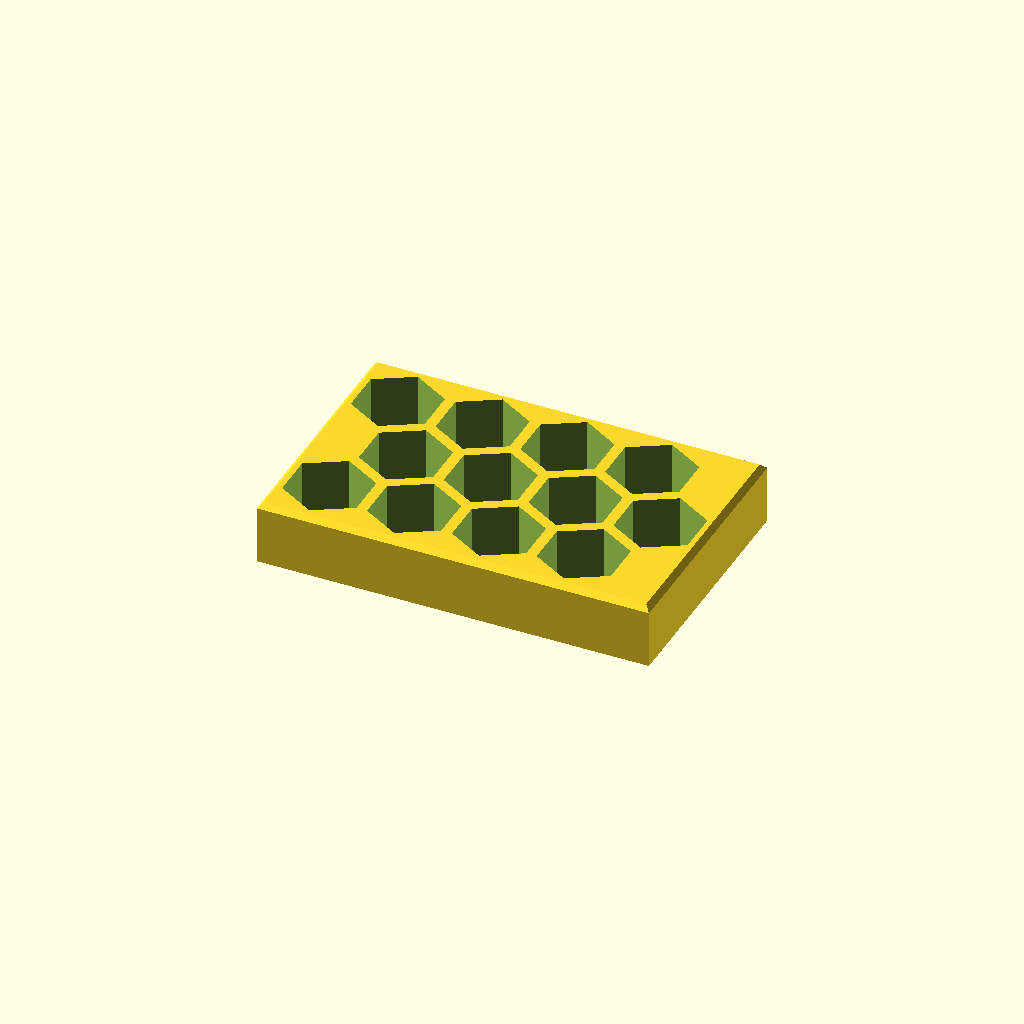
Cell 1: the model at its default parameters.
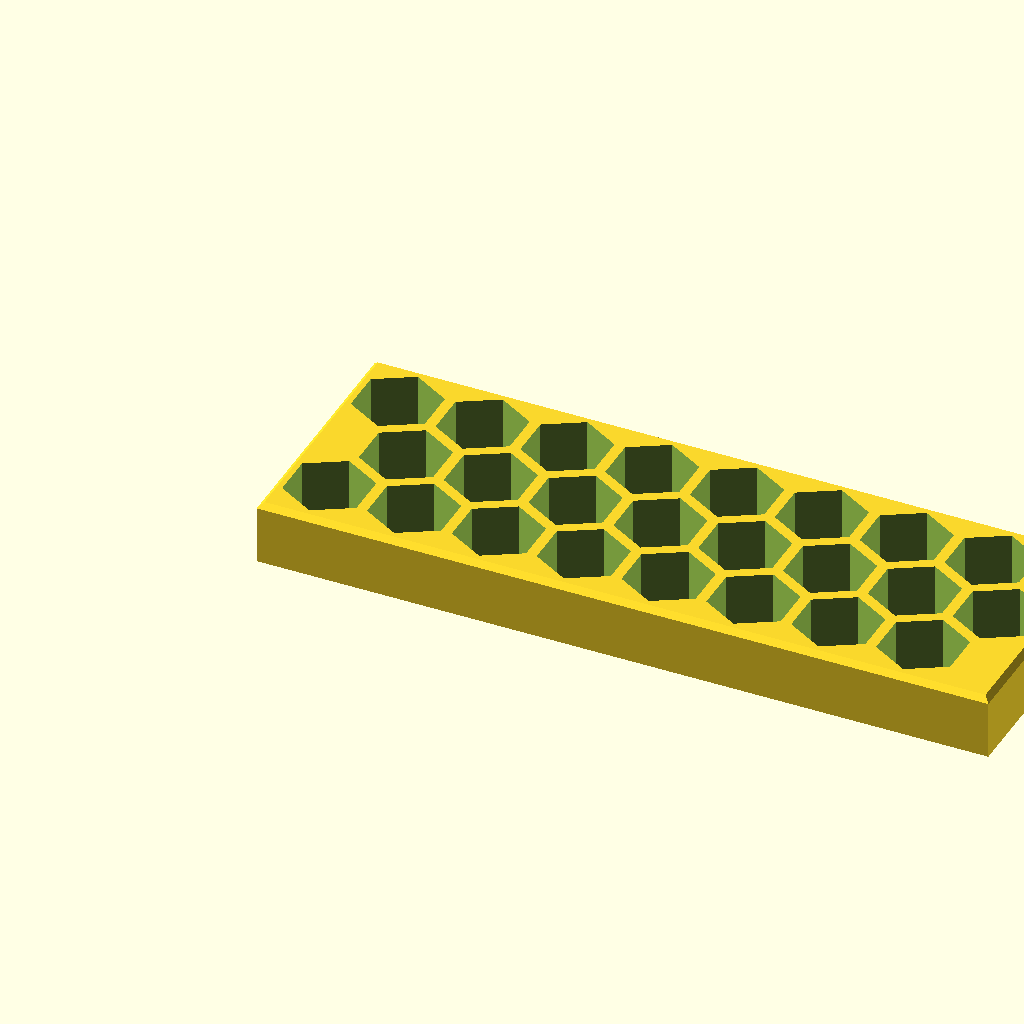
Cell 2 — cols set to 8, the other parameters unchanged.
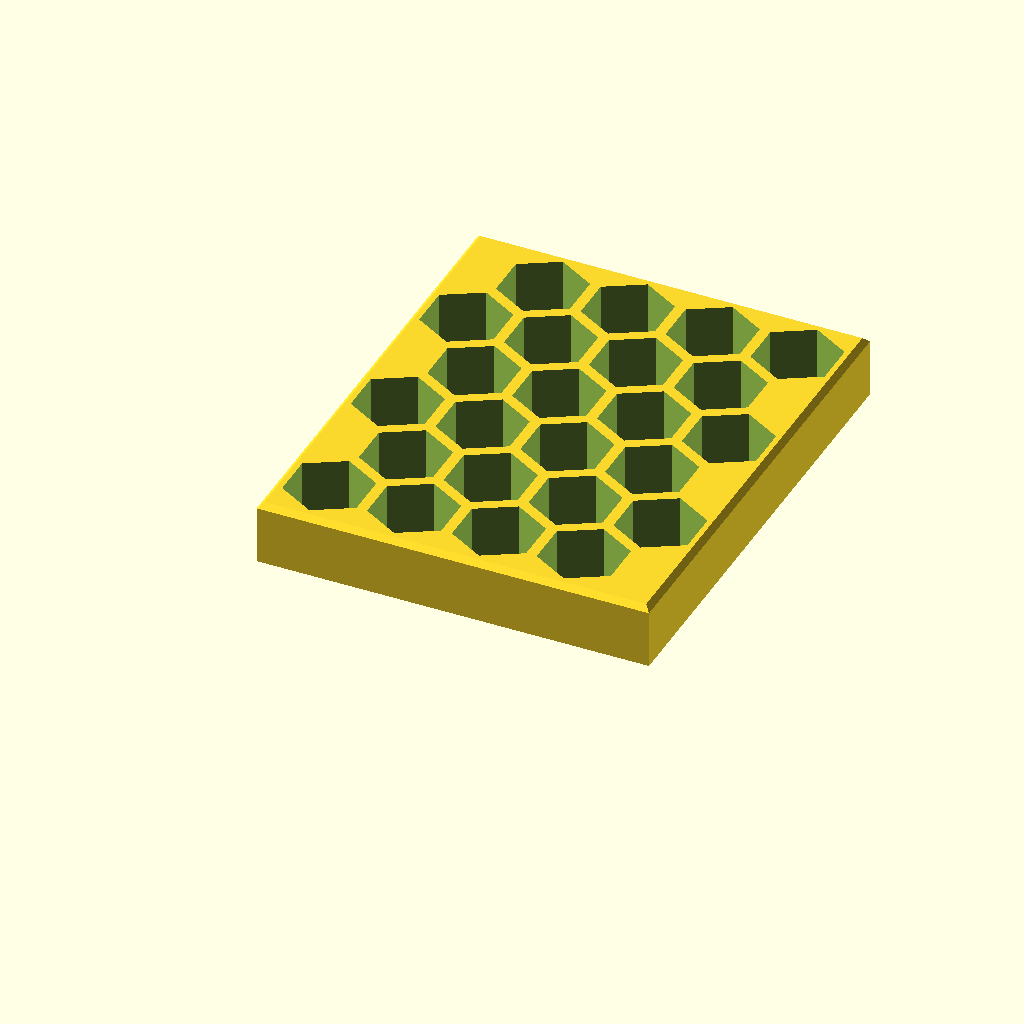
Cell 3 — rows set to 6, the other parameters unchanged.
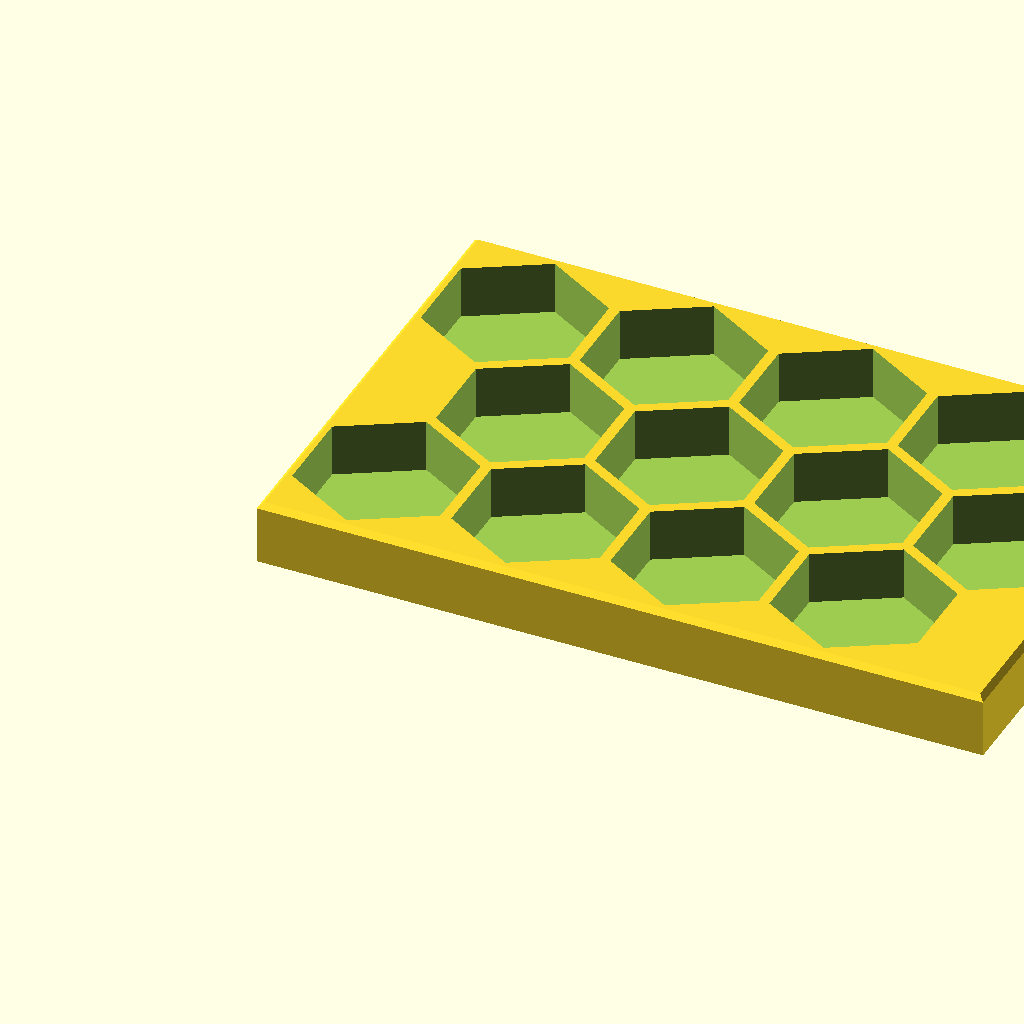
Cell 4: the same model with across = 28.
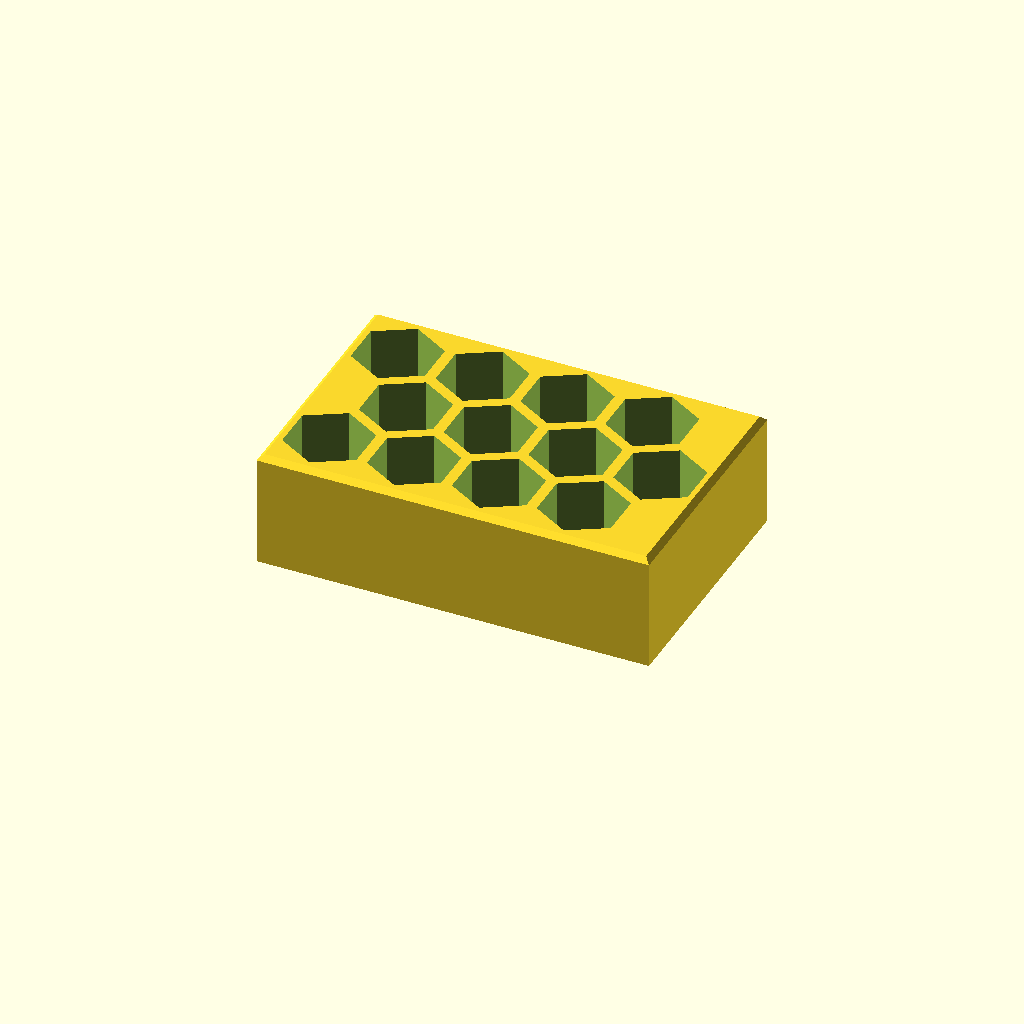
Cell 5: the same model with depth = 20.
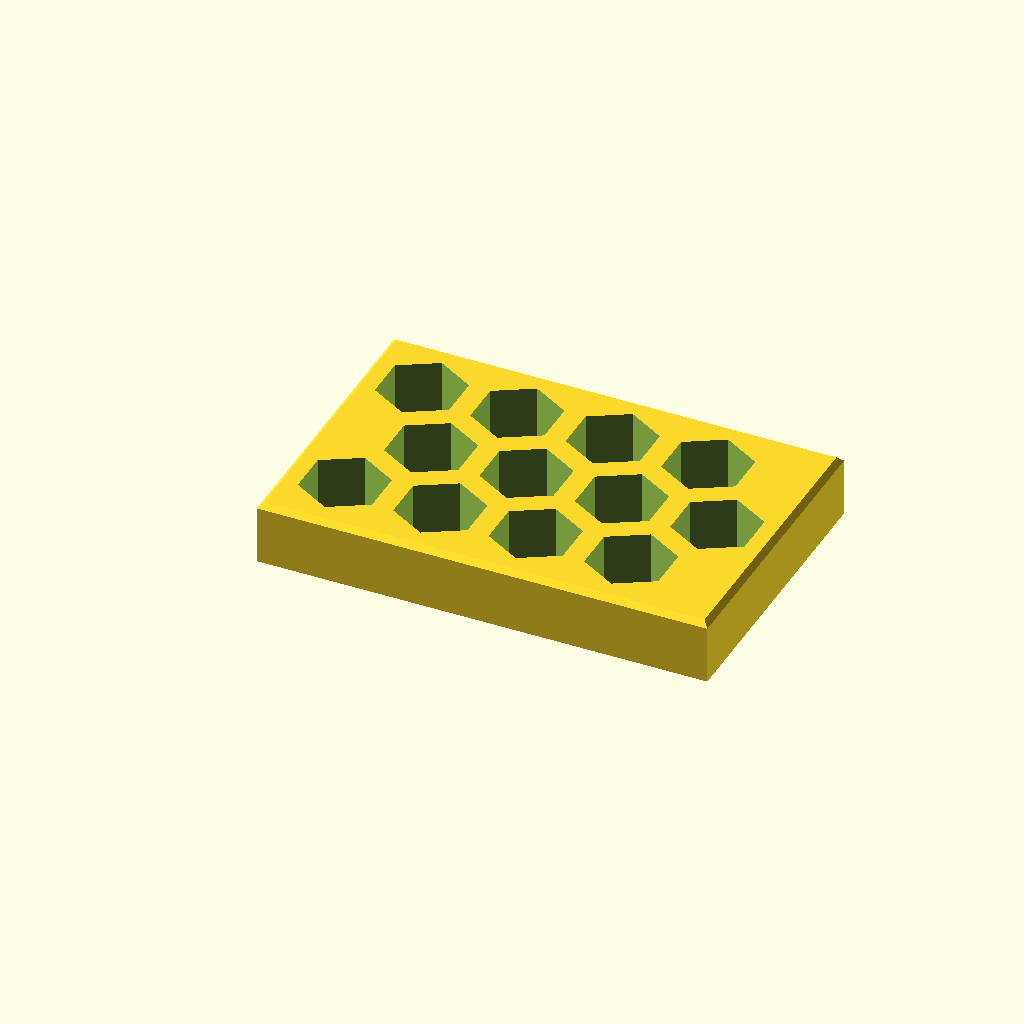
Cell 6: the same model with wall = 4.
All cells are drawn from one camera (rotation 55°, 0°, 25°, orthographic, colour scheme Cornfield), so only the parameter changes between them.
The OpenSCAD source (examples/hex_tray/walkthrough/v3.scad):
// A tray of hexagonal pockets for small parts. Plain OpenSCAD, no libraries.
cols = 4;
rows = 3;
across = 14;     // pocket across flats
depth = 10;
wall = 2;
floor_t = 2;
rim = 1;         // chamfer on the top edge

corner = across / cos(30);          // pocket across corners
pitch_x = across + wall;            // neighbours in a row meet flat to flat
pitch_y = pitch_x * cos(30);        // and so do neighbours in the next row
size_x = (cols - 1) * pitch_x + pitch_x / 2 + across + 2 * wall;   // odd rows sit half a pitch over
size_y = (rows - 1) * pitch_y + corner + 2 * wall;

module pocket() {
    rotate([0, 0, 30]) cylinder(d = corner, h = depth + 1, $fn = 6);   // flats facing along x
}

difference() {
    hull() {
        cube([size_x, size_y, depth + floor_t - rim]);
        translate([rim, rim, 0]) cube([size_x - 2 * rim, size_y - 2 * rim, depth + floor_t]);
    }
    for (r = [0 : rows - 1]) for (c = [0 : cols - 1])
        translate([wall + across / 2 + c * pitch_x + (r % 2) * pitch_x / 2, wall + corner / 2 + r * pitch_y, floor_t])
            pocket();
}
Customizer parameters (derived from the source; name, type, default, range or options):
cols: number, default 4
rows: number, default 3
across: number, default 14
depth: number, default 10
wall: number, default 2
floor_t: number, default 2
rim: number, default 1
